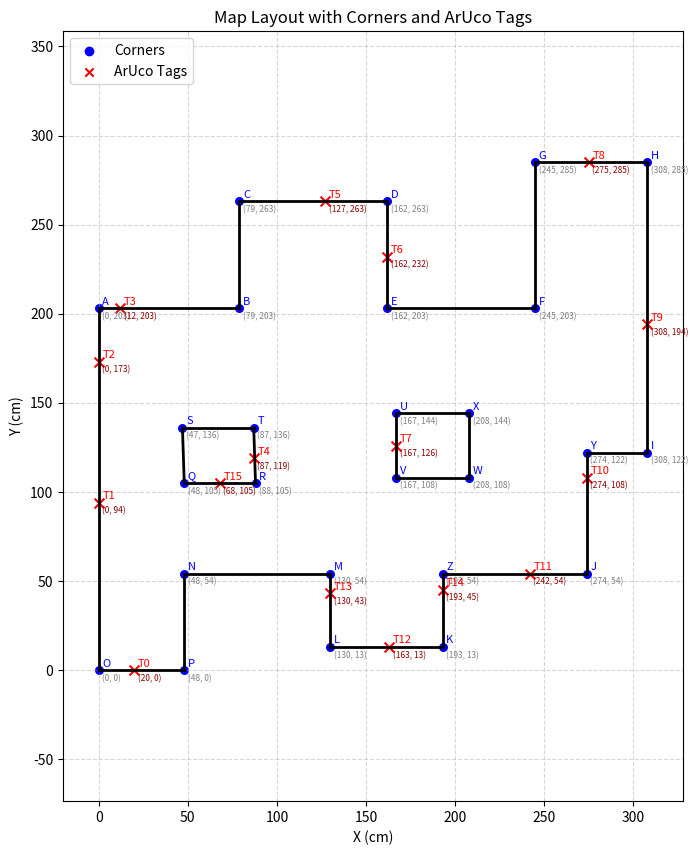

Reproduce this figure in Python.
import matplotlib.pyplot as plt

# =========================
# 1. DEFINE CORNERS
# =========================
corners = {
    "O": (0, 0),
    "P": (48, 0),
    "A": (0, 203),
    "B": (79, 203),
    "C": (79, 263),
    "D": (162, 263),
    "E": (162, 203),
    "F": (245, 203),
    "G": (245, 285),
    "H": (308, 285),
    "I": (308, 122),
    "Y": (274, 122),
    "J": (274, 54),
    "Z": (193, 54),
    "K": (193, 13),
    "L": (130, 13),
    "M": (130, 54),
    "N": (48, 54),
    
}

# LEFT TABLE
corners["Q"] = (48, 105)
corners["S"] = (47, 136)
corners["R"] = (88, 105)
corners["T"] = (87, 136)

# RIGHT TABLE
corners["U"] = (167, 144)
corners["V"] = (167, 108)
corners["X"] = (208, 144)
corners["W"] = (208, 108)

# =========================
# 2. DEFINE WALLS
# =========================
walls = [
    ("O", "P"),
    ("P", "N"),
    ("O", "A"),

    ("A", "B"),
    ("B", "C"),
    ("C", "D"),
    ("D", "E"),
    ("E", "F"),
    ("F", "G"),
    ("G", "H"),
    ("H", "I"),

    ("I", "Y"),
    ("Y", "J"),
    ("J", "Z"),
    ("Z", "K"),
    ("K", "L"),
    ("L", "M"),
    ("M", "N"),

    #first inner table:
    ("Q", "S"),
    ("S", "T"),
    ("T", "R"),
    ("R", "Q"),


    #second  inner table:
    ("U", "V"),
    ("V", "W"),
    ("W", "X"),
    ("X", "U"),
]

# =========================
# 3. DEFINE TAGS
# =========================
tags = {
    # From O
    0: (corners["O"][0] + 20, corners["O"][1]),
    1: (corners["O"][0], corners["O"][1] + 94),

    # From A
    3: (corners["A"][0] + 12, corners["A"][1]),
    2: (corners["A"][0], corners["A"][1] - 30),

    # From T
    4: (corners["T"][0], corners["T"][1] - 17),

    # From C
    5: (corners["C"][0] + 48, corners["C"][1]),

    # From D
    6: (corners["D"][0], corners["D"][1] - 31),

    # From U
    7: (corners["U"][0], corners["U"][1] - 18),

    # From G
    8: (corners["G"][0] + 30, corners["G"][1]),

    # From H
    9: (corners["H"][0], corners["H"][1] - 91),

    # From J
    10: (corners["J"][0], corners["J"][1] + 54),
    11: (corners["J"][0] - 32, corners["J"][1]),

    # From K
    12: (corners["K"][0] - 30, corners["K"][1]),
    14: (corners["K"][0], corners["K"][1] + 32),

    # From L
    13: (corners["L"][0], corners["L"][1] + 30),

    # From Q 
    15: (corners["Q"][0] + 20, corners["Q"][1]),
}

# =========================
# 4. PLOT MAP
# =========================
plt.figure(figsize=(8, 10))

# ---- Draw walls ----
for w in walls:
    x1, y1 = corners[w[0]]
    x2, y2 = corners[w[1]]
    plt.plot([x1, x2], [y1, y2], color='black', linewidth=2)

# ---- Draw corners ----
for name, (x, y) in corners.items():
    plt.scatter(x, y, color='blue', s=30)
    
    # Corner label
    plt.text(x + 2, y + 2, name, fontsize=8, color='blue')
    
    # Coordinate label (smaller, slightly offset)
    plt.text(x + 2, y - 6, f"({int(x)}, {int(y)})", fontsize=6, color='gray')

# ---- Draw tags ----
for tag_id, (x, y) in tags.items():
    plt.scatter(x, y, color='red', s=50, marker='x')
    
    # Tag label
    plt.text(x + 2, y + 2, f"T{tag_id}", fontsize=8, color='red')
    
    # Coordinate label (smaller)
    plt.text(x + 2, y - 6, f"({int(x)}, {int(y)})", fontsize=6, color='darkred')

# ---- Legend (clean manual legend) ----
plt.scatter([], [], color='blue', label='Corners')
plt.scatter([], [], color='red', marker='x', label='ArUco Tags')
plt.legend(loc='upper left')

# ---- Styling ----
plt.title("Map Layout with Corners and ArUco Tags")
plt.xlabel("X (cm)")
plt.ylabel("Y (cm)")
plt.axis('equal')
plt.grid(True, linestyle='--', alpha=0.5)

# ---- Auto bounds ----
all_x = [p[0] for p in corners.values()] + [p[0] for p in tags.values()]
all_y = [p[1] for p in corners.values()] + [p[1] for p in tags.values()]

plt.xlim(min(all_x) - 20, max(all_x) + 20)
plt.ylim(min(all_y) - 20, max(all_y) + 20)

plt.show()
